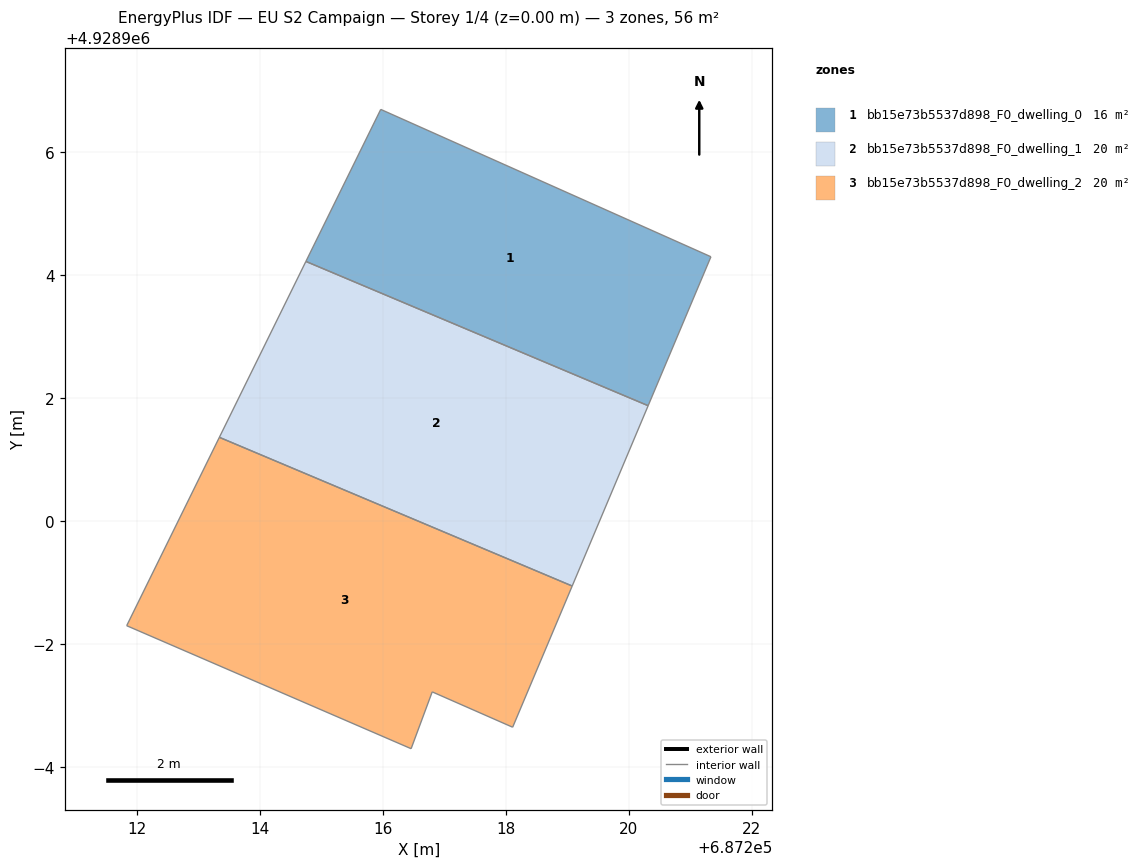
=== STOREY PLAN SPEC (per zone: floor XY polygon, exterior-wall plan segments, windows/doors) ===
zone 1: bb15e73b5537d898_F0_dwelling_0  (16.0 m²)
  floor: (687220.31, 4928901.88) (687221.33, 4928904.30) (687215.96, 4928906.70) (687214.75, 4928904.23)
  interior walls: 4
zone 2: bb15e73b5537d898_F0_dwelling_1  (19.5 m²)
  floor: (687219.08, 4928898.95) (687220.31, 4928901.88) (687214.75, 4928904.23) (687213.34, 4928901.37)
  interior walls: 4
zone 3: bb15e73b5537d898_F0_dwelling_2  (20.4 m²)
  floor: (687218.11, 4928896.65) (687219.08, 4928898.95) (687213.34, 4928901.37) (687211.83, 4928898.30) (687216.46, 4928896.30) (687216.80, 4928897.23)
  interior walls: 6

=== DERIVED (storey summary) ===
Building: EU S2 Campaign
Storey: 1 of 4  (floor level z = 0.00 m)
Storey gross floor area: 55.9 m²
Zones on this storey: 3
  - bb15e73b5537d898_F0_dwelling_0: floor 16.0 m²
  - bb15e73b5537d898_F0_dwelling_1: floor 19.5 m²
  - bb15e73b5537d898_F0_dwelling_2: floor 20.4 m²
Zone adjacency (shared interzone walls):
  - bb15e73b5537d898_F0_dwelling_0 ↔ bb15e73b5537d898_F0_dwelling_1
  - bb15e73b5537d898_F0_dwelling_1 ↔ bb15e73b5537d898_F0_dwelling_2